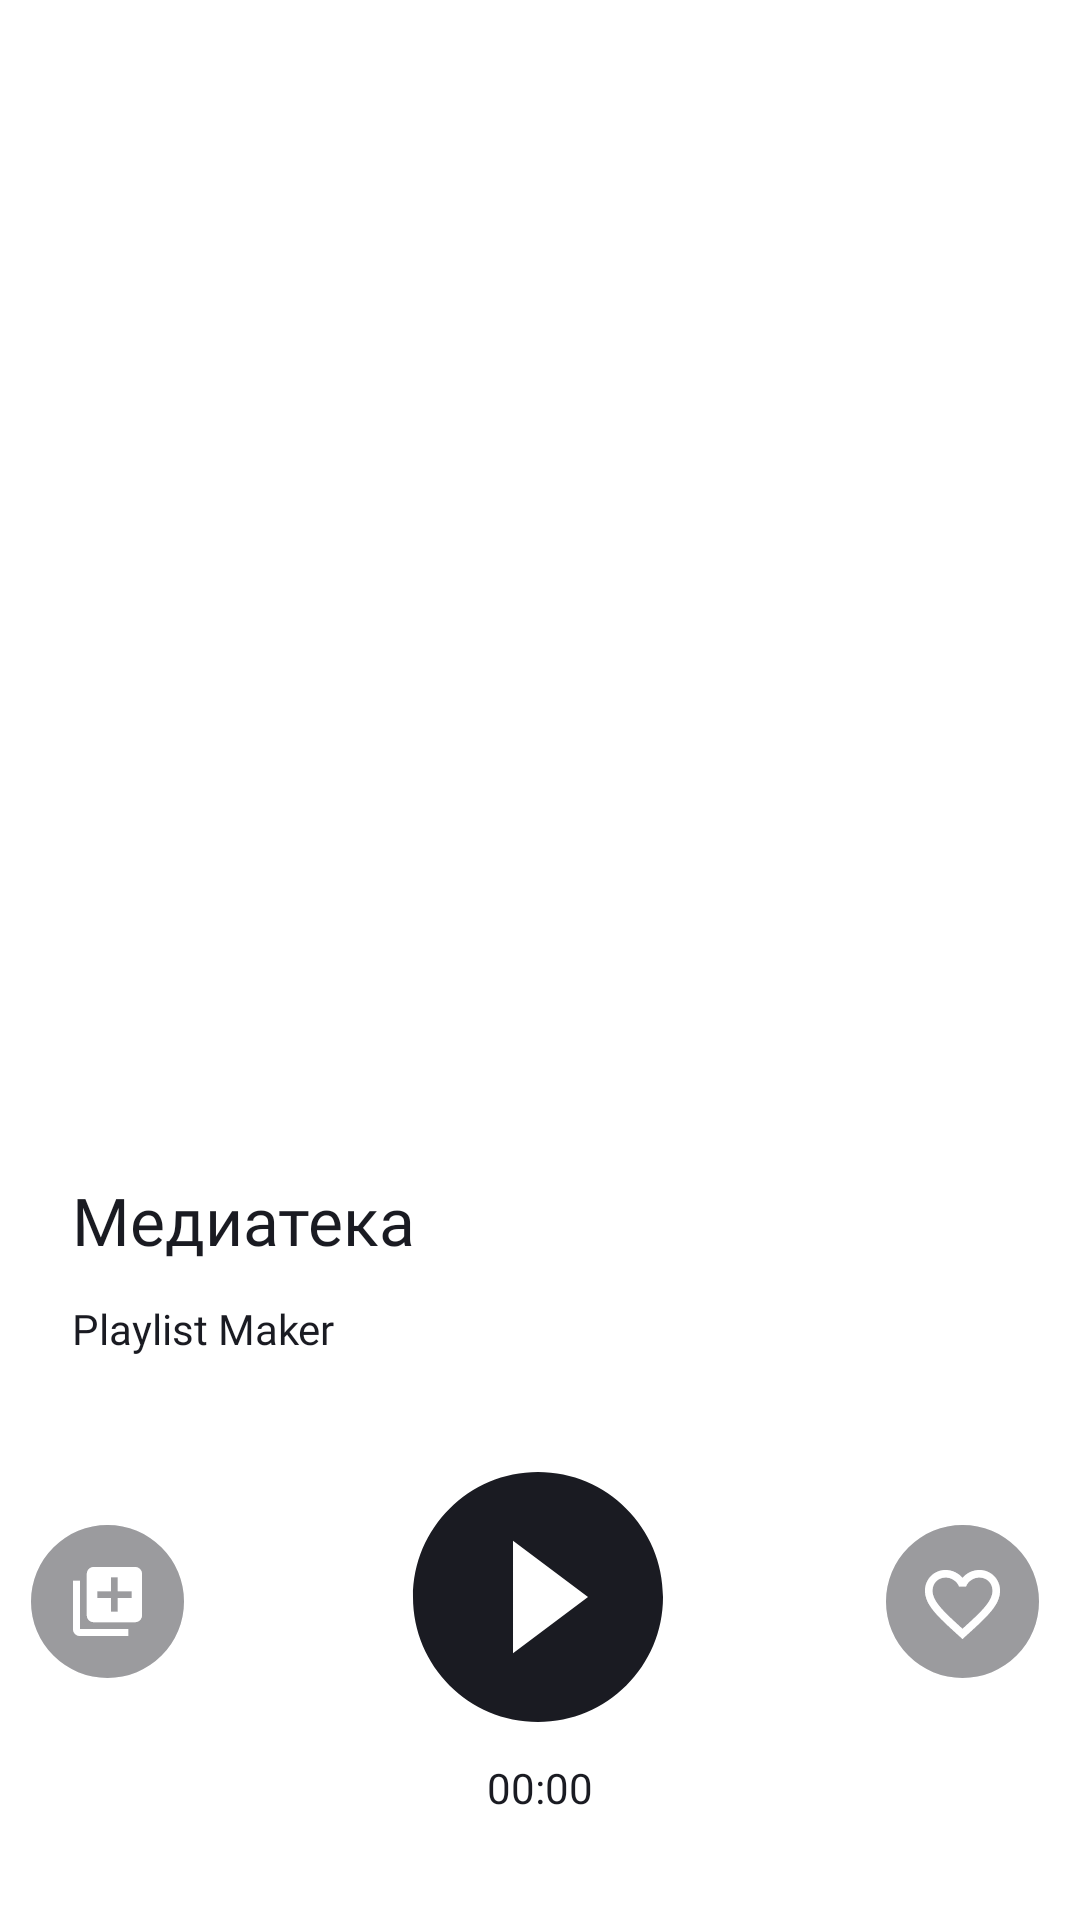

The Android layout XML behind this screen, and the referenced resources:
<!-- AndroidManifest.xml: application theme Theme.PlaylistMaker -->
<!-- res/layout/activity_player.xml -->
<?xml version="1.0" encoding="utf-8"?>
<androidx.constraintlayout.widget.ConstraintLayout xmlns:android="http://schemas.android.com/apk/res/android"
    xmlns:app="http://schemas.android.com/apk/res-auto"
    android:layout_width="match_parent"
    android:layout_height="match_parent"
    android:background="?attr/background"
    android:fitsSystemWindows="true">

    <com.google.android.material.appbar.MaterialToolbar
        android:id="@+id/toolbarTop"
        style="@style/tnSwitch"
        android:layout_width="0dp"
        android:layout_height="@dimen/downToolbar"
        app:layout_constraintEnd_toEndOf="parent"
        app:layout_constraintStart_toStartOf="parent"
        app:layout_constraintTop_toTopOf="parent"
        app:navigationIcon="@drawable/ic_back"
        app:navigationIconTint="?attr/colorOnSurface"
        app:titleTextAppearance="@style/ToolbarTitleAppearance" />

    <ImageView
        android:id="@+id/playerImage"
        android:layout_width="0dp"
        android:layout_height="0dp"
        app:layout_constraintDimensionRatio="1:1"
        android:scaleType="centerCrop"
        app:layout_constraintTop_toBottomOf="@id/toolbarTop"
        app:layout_constraintBottom_toTopOf="@id/trackName"
        android:layout_marginStart="24dp"
        android:layout_marginEnd="24dp"
        app:layout_constraintEnd_toEndOf="parent"
        app:layout_constraintStart_toStartOf="parent" />

    <TextView
        android:id="@+id/trackName"
        android:layout_width="wrap_content"
        android:layout_height="wrap_content"
        android:layout_marginStart="24dp"
        android:layout_marginTop="24dp"
        android:layout_marginEnd="224dp"
        android:fontFamily="@font/ys_display_medium"
        android:text="@string/library"
        android:textSize="22sp"
        android:textColor="@color/ColorChange"
        app:layout_constraintEnd_toEndOf="parent"
        app:layout_constraintHorizontal_bias="0.0"
        app:layout_constraintStart_toStartOf="parent"
        app:layout_constraintTop_toBottomOf="@id/playerImage" />
    <TextView
        android:id="@+id/artistName"
        android:layout_width="wrap_content"
        android:layout_height="wrap_content"
        android:layout_marginStart="24dp"
        android:layout_marginTop="12dp"
        android:layout_marginEnd="24dp"
        android:fontFamily="@font/ys_display_medium"
        android:text="@string/app_name"
        android:textSize="14sp"
        android:textColor="@color/ColorChange"
        app:layout_constraintEnd_toEndOf="parent"
        app:layout_constraintHorizontal_bias="0.0"
        app:layout_constraintStart_toStartOf="parent"
        app:layout_constraintTop_toBottomOf="@id/trackName" />

    <ImageButton
        android:id="@+id/playButton"
        android:layout_width="100dp"
        android:layout_height="100dp"
        android:layout_marginTop="30dp"
        android:src="@drawable/play_button"
        android:background="?android:attr/selectableItemBackgroundBorderless"
        app:backgroundTint="@null"
        android:scaleType="fitCenter"
        android:enabled="false"
        app:layout_constraintEnd_toEndOf="parent"
        app:layout_constraintHorizontal_bias="0.498"
        app:layout_constraintStart_toStartOf="parent"
        app:layout_constraintTop_toBottomOf="@id/artistName" />
    <ImageButton
        android:id="@+id/addToPlaylist"
        android:layout_width="51dp"
        android:layout_height="51dp"
        android:layout_marginTop="56dp"
        android:layout_marginEnd="55dp"
        android:background="@drawable/add_to_playlist_button"
        android:scaleType="fitCenter"
        android:src="@drawable/add_to_playlist_button"
        app:backgroundTint="@null"
        app:layout_constraintEnd_toStartOf="@id/playButton"
        app:layout_constraintHorizontal_bias="0.442"
        app:layout_constraintStart_toStartOf="parent"
        app:layout_constraintTop_toBottomOf="@id/artistName" />
    <ImageButton
        android:id="@+id/likeTrack"
        android:layout_width="51dp"
        android:layout_height="51dp"
        android:layout_marginStart="55dp"
        android:layout_marginTop="56dp"
        android:background="@drawable/like_button"
        android:scaleType="fitCenter"
        android:src="@drawable/like_button"
        app:backgroundTint="@null"
        app:layout_constraintEnd_toEndOf="parent"
        app:layout_constraintHorizontal_bias="0.442"
        app:layout_constraintStart_toEndOf="@id/playButton"
        app:layout_constraintTop_toBottomOf="@id/artistName" />

    <TextView
        android:id="@+id/playedTime"
        android:layout_width="100dp"
        android:layout_height="16dp"
        app:layout_constraintEnd_toEndOf="parent"
        app:layout_constraintStart_toStartOf="parent"
        android:layout_marginTop="4dp"
        android:text="00:00"
        android:textColor="@color/ColorChange"
        android:textSize="14sp"
        android:fontFamily="@font/ys_display_medium"
        android:textAlignment="center"
        app:layout_constraintTop_toBottomOf="@id/playButton"/>

    <ScrollView
        android:layout_width="0dp"
        android:layout_height="0dp"
        android:layout_marginTop="30dp"
        android:fillViewport="true"
        app:layout_constraintBottom_toBottomOf="parent"
        app:layout_constraintEnd_toEndOf="parent"
        app:layout_constraintStart_toStartOf="parent"
        app:layout_constraintTop_toBottomOf="@id/playedTime">

        <androidx.recyclerview.widget.RecyclerView
            android:id="@+id/trackAddInfo"
            android:layout_width="match_parent"
            android:layout_height="wrap_content"
            android:nestedScrollingEnabled="false" />
    </ScrollView>


</androidx.constraintlayout.widget.ConstraintLayout>
<!-- resources referenced by this layout -->
<resources>
  <color name="ColorChange">#1A1B22</color>
  <dimen name="downToolbar">56dp</dimen>
  <!-- drawable add_to_playlist_button (drawable) -->
  <vector xmlns:android="http://schemas.android.com/apk/res/android"
      android:width="51dp"
      android:height="51dp"
      android:viewportWidth="51"
      android:viewportHeight="51">
    <path
        android:pathData="M25.5,0L25.5,0A25.5,25.5 0,0 1,51 25.5L51,25.5A25.5,25.5 0,0 1,25.5 51L25.5,51A25.5,25.5 0,0 1,0 25.5L0,25.5A25.5,25.5 0,0 1,25.5 0z"
        android:fillColor="@color/playerButtonsBack"
        android:fillAlpha="0.25"/>
    <path
        android:pathData="M16.3,18.6H14V34.7C14,35.965 15.035,37 16.3,37H32.4V34.7H16.3V18.6ZM34.7,14H20.9C19.635,14 18.6,15.035 18.6,16.3V30.1C18.6,31.365 19.635,32.4 20.9,32.4H34.7C35.965,32.4 37,31.365 37,30.1V16.3C37,15.035 35.965,14 34.7,14ZM33.55,24.35H28.95V28.95H26.65V24.35H22.05V22.05H26.65V17.45H28.95V22.05H33.55V24.35Z"
        android:fillColor="#ffffff"/>
  </vector>
  <!-- drawable like_button (drawable) -->
  <vector xmlns:android="http://schemas.android.com/apk/res/android"
      android:width="51dp"
      android:height="51dp"
      android:viewportWidth="51"
      android:viewportHeight="51">
    <path
        android:pathData="M25.5,0L25.5,0A25.5,25.5 0,0 1,51 25.5L51,25.5A25.5,25.5 0,0 1,25.5 51L25.5,51A25.5,25.5 0,0 1,0 25.5L0,25.5A25.5,25.5 0,0 1,25.5 0z"
        android:fillColor="@color/playerButtonsBack"
        android:fillAlpha="0.25"/>
    <path
        android:pathData="M31.125,15C28.95,15 26.862,16.015 25.5,17.62C24.138,16.015 22.05,15 19.875,15C16.025,15 13,18.033 13,21.894C13,26.632 17.25,30.492 23.688,36.358L25.5,38L27.313,36.346C33.75,30.492 38,26.632 38,21.894C38,18.033 34.975,15 31.125,15ZM25.625,34.491L25.5,34.616L25.375,34.491C19.425,29.088 15.5,25.516 15.5,21.894C15.5,19.387 17.375,17.507 19.875,17.507C21.8,17.507 23.675,18.748 24.337,20.465H26.675C27.325,18.748 29.2,17.507 31.125,17.507C33.625,17.507 35.5,19.387 35.5,21.894C35.5,25.516 31.575,29.088 25.625,34.491Z"
        android:fillColor="#ffffff"/>
  </vector>
  <!-- drawable play_button (drawable) -->
  <vector xmlns:android="http://schemas.android.com/apk/res/android"
      android:width="100dp"
      android:height="100dp"
      android:viewportWidth="100"
      android:viewportHeight="100">
    <path
        android:pathData="M50,8.33C27,8.33 8.33,27 8.33,50C8.33,73 27,91.67 50,91.67C73,91.67 91.67,73 91.67,50C91.67,27 73,8.33 50,8.33ZM41.67,68.75V31.25L66.67,50L41.67,68.75Z"
        android:fillColor="@color/ColorChange"/>
  </vector>
  <string name="app_name">Playlist Maker</string>
  <string name="library">Медиатека</string>
  <style name="ToolbarTitleAppearance">
          <item name="android:fontFamily">@font/ys_display_medium</item>
          <item name="android:textSize">@dimen/buttonText</item>
          <item name="android:textStyle">normal</item>
      </style>
  <style name="tnSwitch">
          <item name="titleTextColor">@color/black</item>
          <item name="navigationIconTint">@color/black</item>
      </style>
  <style name="Theme.PlaylistMaker" parent="Base.Theme.PlaylistMaker" />
  <color name="playerButtonsBack">#1A1B22</color>
  <dimen name="buttonText">22sp</dimen>
  <color name="black">#FF000000</color>
  <style name="Base.Theme.PlaylistMaker" parent="Theme.Material3.DayNight.NoActionBar">
          <item name="background">@color/white</item>
      </style>
  <color name="white">#FFFFFFFF</color>
</resources>
